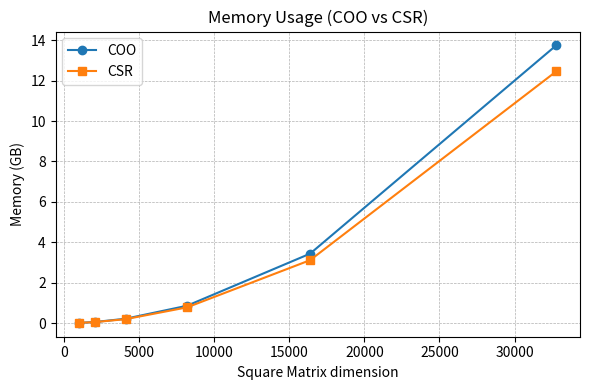

Python code for this plot:
import matplotlib.pyplot as plt
import numpy as np

# Intervallo x (da 1 a 20 o più, ora possiamo spingerci oltre)
x = np.arange(10, 16)
n = 2 ** x


# Dimensioni in byte
sizeof_double = 8
sizeof_int = 4
density = 0.15

# Conversione a GB
to_kb = 1e3

# Memoria in formato COO (in GB)
mem_coo = (((n/to_kb) * (n/to_kb) * density * (sizeof_double + 2 * sizeof_int)) / to_kb )*2 + (n/to_kb)*(n/to_kb)*(sizeof_double/to_kb)

# Memoria in formato CSR (in GB)
mem_csr = ((n/to_kb) * (n/to_kb) * density * (sizeof_double + sizeof_int)/ to_kb + (((n + 1)/ to_kb) * sizeof_int / (to_kb*to_kb)))*2 + (n/to_kb)*(n/to_kb)*(sizeof_double/to_kb)

# Plot
plt.figure(figsize=(6, 4))
plt.plot(n, mem_coo, label='COO', marker='o')
plt.plot(n, mem_csr, label='CSR', marker='s')

plt.xlabel('Square Matrix dimension')
plt.ylabel('Memory (GB)')
plt.title('Memory Usage (COO vs CSR)')
#plt.xticks(x)
plt.legend()
plt.grid(True, which='both', linestyle='--', linewidth=0.5)
plt.tight_layout()
plt.show()
